pico-8 play session: no input (idle), after a click and taps of 🅾, ❎, 🅾+❎, 🅾 in the second before t = 0

[t = 1 s] idle ~1s (no d-pad/buttons)
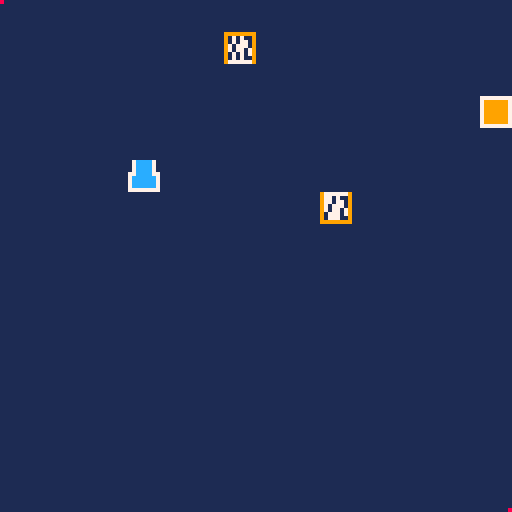

pico-8 cartridge
version 43
__lua__

game = {}
game.tab_deck_tiles={}


function get_rand_pipe()
    local a = 0
    
    local tab_pipe_to_rand = {6, 8, 10, 18, 20, 21, 23}
    while a == 0 do
        a = flr(rnd(8))
        if a ~= 0 then
            return pipes[tab_pipe_to_rand[a]]
        end
        
    end

end


function init_game()

    -- pour simulation
    game.tab_deck_tiles[2]=get_rand_pipe()
    game.tab_deck_tiles[1]=get_rand_pipe()
    game.tab_deck_tiles[3]=get_rand_pipe()
	
end

function update_game()

    if btnp(5) then
        mset(global.selected_cell.x, global.selected_cell.y, pipes[game.tab_deck_tiles[1]]["tile_dry"])
        deli(game.tab_deck_tiles, 1)
        add(game.tab_deck_tiles, get_rand_pipe())
        global.update_board = true
    end
	
	
end


pipes = {}

pipes[1] = "start_bot"
pipes[2] = "start_top"
pipes[3] = "start_right"
pipes[4] = "start_left"
pipes[5] = "hori"
pipes[6] = "hori"
pipes[7] = "verti"
pipes[8] = "verti"
pipes[9] = "full_cross"
pipes[10] = "full_cross"
pipes[25] = "full_cross"
pipes[26] = "full_cross"
pipes[17] = "corner_bot_left"
pipes[18] = "corner_bot_left"
pipes[19] = "corner_top_left"
pipes[20] = "corner_top_left"
pipes[22] = "corner_bot_right"
pipes[21] = "corner_bot_right"
pipes[24] = "corner_top_right"
pipes[23] = "corner_top_right"

-- connected : top, bot, left, right

pipes["start_bot"]={}
pipes["start_bot"]["tile_wet"]=1
pipes["start_bot"]["tile_dry"]=1
pipes["start_bot"]["connected"]={0, 1, 0, 0}

pipes["start_top"]={}
pipes["start_top"]["tile_wet"]=2
pipes["start_top"]["tile_dry"]=2
pipes["start_top"]["connected"]={1, 0, 0, 0}

pipes["start_right"]={}
pipes["start_right"]["tile_wet"]=3
pipes["start_right"]["tile_dry"]=3
pipes["start_right"]["connected"]={0, 0, 0, 1}

pipes["start_left"]={}
pipes["start_left"]["tile_wet"]=4
pipes["start_left"]["tile_dry"]=4
pipes["start_left"]["connected"]={0, 0, 1, 0}

pipes["hori"]={}
pipes["hori"]["tile_dry"]=6
pipes["hori"]["tile_wet"]=5
pipes["hori"]["connected"]={0, 0, 1, 1}


pipes["verti"]={}
pipes["verti"]["tile_dry"]=8
pipes["verti"]["tile_wet"]=7
pipes["verti"]["connected"]={1, 1, 0, 0}


pipes["full_cross"]={}
pipes["full_cross"]["tile_dry"]=10
pipes["full_cross"]["tile_wet"]=9
pipes["full_cross"]["tile_wet_hori"]=25
pipes["full_cross"]["tile_wet_verti"]=26
pipes["full_cross"]["connected"]={1, 1, 1, 1}


pipes["half_cross_hori_wet"]={}
pipes["half_cross_hori_wet"]["tile"]=25
pipes["half_cross_hori_wet"]["connected"]={1, 1, 1, 1}

pipes["half_cross_verti_wet"]={}
pipes["half_cross_verti_wet"]["tile"]=26
pipes["half_cross_verti_wet"]["connected"]={1, 1, 1, 1}

pipes["corner_bot_left"]={}
pipes["corner_bot_left"]["tile_dry"]=18
pipes["corner_bot_left"]["tile_wet"]=17
pipes["corner_bot_left"]["connected"]={1, 0, 0, 1}


pipes["corner_top_left"]={}
pipes["corner_top_left"]["tile_dry"]=20
pipes["corner_top_left"]["tile_wet"]=19
pipes["corner_top_left"]["connected"]={0, 1, 0, 1}

pipes["corner_bot_right"]={}
pipes["corner_bot_right"]["tile_dry"]=21
pipes["corner_bot_right"]["tile_wet"]=22
pipes["corner_bot_right"]["connected"]={1, 0, 1, 0}

pipes["corner_top_right"]={}
pipes["corner_top_right"]["tile_dry"]=23
pipes["corner_top_right"]["tile_wet"]=24
pipes["corner_top_right"]["connected"]={0, 1, 1, 0}



nb_tile_x = 128/8
nb_tile_y = 128/8

board={}

--board[j][i] = {type, wet}

function init_board()
end

function update_board()
end

function draw_board()
end

hud={}
hud.selected_cell_style = {}	-- selected cell style on the board


function init_hud()

    hud.selected_cell_style.tile = 11
    hud.selected_cell_style.alpha_color = 9

end

function update_hud()

    if btnp(1) then
        global.selected_cell.x = global.selected_cell.x + 1
    end
    if btnp(0) then
        global.selected_cell.x = global.selected_cell.x - 1
    end
    if btnp(2) then
        global.selected_cell.y = global.selected_cell.y - 1
    end
    if btnp(3) then
        global.selected_cell.y = global.selected_cell.y + 1
    end
	-- change selection of the pipe to add
	if btnp(4) then
		global.sel_index_deck_pipe = global.sel_index_deck_pipe + 1
		if global.sel_index_deck_pipe > 2 then global.sel_index_deck_pipe = 0 end		
	end

end

function draw_hud()
    -- full rect
    --rect(0, 127-16+2, 127, 127, 8)
    line(0, 127-16+2, 127, 127-16+2, 8)
    -- rectangle pipe3
    --rect(0, 127-16+2, 16, 127, 8)
    -- rect pipe 2
    --rect(16, 127-16+2, 32, 127, 8)
    -- rect pipe 1
    --rect(32, 127-16+2, 48, 127, 8)

    
    -- cursor
	spr(game.selected_pipe_deck, global.selected_cell.x * 8 , global.selected_cell.y * 8)
	rect(global.selected_cell.x * 8 - 1, global.selected_cell.y * 8 - 1, global.selected_cell.x * 8 + 8 , global.selected_cell.y * 8 + 8 , 11)
	
	-- deck selected pipe- a finir
    --rect( global.sel_index_deck_pipe * 8 , 127-16+2+1, global.sel_index_deck_pipe * 16 + 10 -1, 127-1, 10 )
    if global.sel_index_deck_pipe == 0 then rect( 0 , 114, 9, 126, 9 ) end
    if global.sel_index_deck_pipe == 1 then rect( 0+8+2 , 114, 9+8+2, 126, 10 ) end
    if global.sel_index_deck_pipe == 2 then rect( 0+8+8+4 , 114, 9+8+8+4, 126, 8 ) end

    -- deck
    spr(pipes[game.tab_deck_tiles[1]]["tile_dry"], 1, 127-8-2)
    spr(pipes[game.tab_deck_tiles[2]]["tile_dry"], 1+8+2, 127-8-2)
    spr(pipes[game.tab_deck_tiles[3]]["tile_dry"], 1+8+2+8+2, 127-8-2)

    -- energy
    for i = 0, -1+game.energy/10 do
        spr(11, 38+i*8, 117)
    end
end
print("pipe game")


function _init()
    col = 7
end

function _update()
    if (btnp(5)) then
        col = 8 + rnd(8)
    end
end

function _draw()
    cls(1)
    --map(7, 7, 10, 10, 3, 4)
    --map(7, 7, 10, 100, 3, 4)
    map()
    pset(0, 0, 8)
    pset(127, 127, 8)
end

cls()
__gfx__
000000007777777707cccc707777700000077777000000000000000007cccc7007dddd7007cccc7007dddd707777777700000000000000000000000000000000
000000007cccccc707cccc707ccc77777777ccc7777777777777777707cccc7007dddd7077777777777777777999999700000000000000000000000000000000
007007007cccccc707cccc707cccccccccccccc7ccccccccdddddddd07cccc7007dddd70ccccccccdddddddd7999999700000000000000000000000000000000
000770007cccccc777cccc777cccccccccccccc7ccccccccdddddddd07cccc7007dddd70ccccccccdddddddd7999999700000000000000000000000000000000
0007700077cccc777cccccc77cccccccccccccc7ccccccccdddddddd07cccc7007dddd70ccccccccdddddddd7999999700000000000000000000000000000000
0070070007cccc707cccccc77cccccccccccccc7ccccccccdddddddd07cccc7007dddd70ccccccccdddddddd7999999700000000000000000000000000000000
0000000007cccc707cccccc77ccc77777777ccc7777777777777777707cccc7007dddd7077777777777777777999999700000000000000000000000000000000
0000000007cccc70777777777777700000077777000000000000000007cccc7007dddd7007cccc7007dddd707777777700000000000000000000000000000000
0000000007cccc7007dddd70000000000000000007dddd7007cccc70000000000000000007dddd7007cccc700000000000000000000000000000000000000000
0000000007cccc7707dddd77077777770777777777dddd7077cccc70777777707777777077777777777777770000000000000000000000000000000000000000
0000000007cccccc07dddddd07cccccc07dddddddddddd70cccccc70dddddd70cccccc70ccccccccdddddddd0000000000000000000000000000000000000000
0000000007cccccc07dddddd07cccccc07dddddddddddd70cccccc70dddddd70cccccc70ccccccccdddddddd0000000000000000000000000000000000000000
0000000007cccccc07dddddd07cccccc07dddddddddddd70cccccc70dddddd70cccccc70ccccccccdddddddd0000000000000000000000000000000000000000
0000000007cccccc07dddddd07cccccc07dddddddddddd70cccccc70dddddd70cccccc70ccccccccdddddddd0000000000000000000000000000000000000000
00000000077777770777777707cccc7707dddd77777777707777777077dddd7077cccc7077777777777777770000000000000000000000000000000000000000
00000000000000000000000007cccc7007dddd70000000000000000007dddd7007cccc7007dddd7007cccc700000000000000000000000000000000000000000
00000000000000000000000000000000000000000000000000000000000000000000000000000000000000000000000000000000000000000000000000000000
00000000000000000000000000000000000000000000000000000000000000000000000000000000000000000000000000000000000000000000000000000000
00000000000000000000000000000000000000000000000000000000000000000000000000000000000000000000000000000000000000000000000000000000
00000000000000000000000000000000000000000000000000000000000000000000000000000000000000000000000000000000000000000000000000000000
00000000000000000000000000000000000000000000000000000000000000000000000000000000000000000000000000000000000000000000000000000000
00000000000000000000000000000000000000000000000000000000000000000000000000000000000000000000000000000000000000000000000000000000
00000000000000000000000000000000000000000000000000000000000000000000000000000000000000000000000000000000000000000000000000000000
00000000000000000000000000000000000000000000000000000000000000000000000000000000000000000000000000000000000000000000000000000000
00000000999999999777777977777777999999990000000000000000000000000000000000000000000000000000000000000000000000000000000000000000
00000000907070099770700977777777999999990000000000000000000000000000000000000000000000000000000000000000000000000000000000000000
00000000907077099770770977777777998888990000000000000000000000000000000000000000000000000000000000000000000000000000000000000000
00000000970777099707770977777777998888990000000000000000000000000000000000000000000000000000000000000000000000000000000000000000
00000000970770799707707977777777998888990000000000000000000000000000000000000000000000000000000000000000000000000000000000000000
00000000907070799077707977777777998888990000000000000000000000000000000000000000000000000000000000000000000000000000000000000000
00000000907070099077700977777777999999990000000000000000000000000000000000000000000000000000000000000000000000000000000000000000
00000000977777799999999977777777999999990000000000000000000000000000000000000000000000000000000000000000000000000000000000000000
00000000000000000000000000000000000000000000000000000000000000000000000000000000000000000000000000000000000000000000000000000000
00000000000000000000000000000000000000000000000000000000000000000000000000000000000000000000000000000000000000000000000000000000
00000000000000000000000000000000000000000000000000000000000000000000000000000000000000000000000000000000000000000000000000000000
00000000000000000000000000000000000000000000000000000000000000000000000000000000000000000000000000000000000000000000000000000000
00000000000000000000000000000000000000000000000000000000000000000000000000000000000000000000000000000000000000000000000000000000
00000000000000000000000000000000000000000000000000000000000000000000000000000000000000000000000000000000000000000000000000000000
00000000000000000000000000000000000000000000000000000000000000000000000000000000000000000000000000000000000000000000000000000000
00000000000000000000000000000000000000000000000000000000000000000000000000000000000000000000000000000000000000000000000000000000
00000000000000000000000000000000000000000000000000000000000000000000000000000000000000000000000000000000000000000000000000000000
00000000000000000000000000000000000000000000000000000000000000000000000000000000000000000000000000000000000000000000000000000000
00000000000000000000000000000000000000000000000000000000000000000000000000000000000000000000000000000000000000000000000000000000
00000000000000000000000000000000000000000000000000000000000000000000000000000000000000000000000000000000000000000000000000000000
00000000000000000000000000000000000000000000000000000000000000000000000000000000000000000000000000000000000000000000000000000000
00000000000000000000000000000000000000000000000000000000000000000000000000000000000000000000000000000000000000000000000000000000
00000000000000000000000000000000000000000000000000000000000000000000000000000000000000000000000000000000000000000000000000000000
00000000000000000000000000000000000000000000000000000000000000000000000000000000000000000000000000000000000000000000000000000000
00000000000000000000000000000000000000000000000000000000000000000000000000000000000000000000000000000000000000000000000000000000
00000000000000000000000000000000000000000000000000000000000000000000000000000000000000000000000000000000000000000000000000000000
00000000000000000000000000000000000000000000000000000000000000000000000000000000000000000000000000000000000000000000000000000000
00000000000000000000000000000000000000000000000000000000000000000000000000000000000000000000000000000000000000000000000000000000
00000000000000000000000000000000000000000000000000000000000000000000000000000000000000000000000000000000000000000000000000000000
00000000000000000000000000000000000000000000000000000000000000000000000000000000000000000000000000000000000000000000000000000000
00000000000000000000000000000000000000000000000000000000000000000000000000000000000000000000000000000000000000000000000000000000
00000000000000000000000000000000000000000000000000000000000000000000000000000000000000000000000000000000000000000000000000000000
00000000000000000000000000000000000000000000000000000000000000000000000000000000000000000000000000000000000000000000000000000000
00000000000000000000000000000000000000000000000000000000000000000000000000000000000000000000000000000000000000000000000000000000
00000000000000000000000000000000000000000000000000000000000000000000000000000000000000000000000000000000000000000000000000000000
00000000000000000000000000000000000000000000000000000000000000000000000000000000000000000000000000000000000000000000000000000000
00000000000000000000000000000000000000000000000000000000000000000000000000000000000000000000000000000000000000000000000000000000
00000000000000000000000000000000000000000000000000000000000000000000000000000000000000000000000000000000000000000000000000000000
00000000000000000000000000000000000000000000000000000000000000000000000000000000000000000000000000000000000000000000000000000000
00000000000000000000000000000000000000000000000000000000000000000000000000000000000000000000000000000000000000000000000000000000
00000000000000000000000000000000000000000000000000000000000000000000000000000000000000000000000000000000000000000000000000000000
00000000000000000000000000000000000000000000000000000000000000000000000000000000000000000000000000000000000000000000000000000000
00000000000000000000000000000000000000000000000000000000000000000000000000000000000000000000000000000000000000000000000000000000
00000000000000000000000000000000000000000000000000000000000000000000000000000000000000000000000000000000000000000000000000000000
00000000000000000000000000000000000000000000000000000000000000000000000000000000000000000000000000000000000000000000000000000000
00000000000000000000000000000000000000000000000000000000000000000000000000000000000000000000000000000000000000000000000000000000
00000000000000000000000000000000000000000000000000000000000000000000000000000000000000000000000000000000000000000000000000000000
00000000000000000000000000000000000000000000000000000000000000000000000000000000000000000000000000000000000000000000000000000000
00000000000000000000000000000000000000000000000000000000000000000000000000000000000000000000000000000000000000000000000000000000
00000000000000000000000000000000000000000000000000000000000000000000000000000000000000000000000000000000000000000000000000000000
00000000000000000000000000000000000000000000000000000000000000000000000000000000000000000000000000000000000000000000000000000000
00000000000000000000000000000000000000000000000000000000000000000000000000000000000000000000000000000000000000000000000000000000
00000000000000000000000000000000000000000000000000000000000000000000000000000000000000000000000000000000000000000000000000000000
00000000000000000000000000000000000000000000000000000000000000000000000000000000000000000000000000000000000000000000000000000000
00000000000000000000000000000000000000000000000000000000000000000000000000000000000000000000000000000000000000000000000000000000
00000000000000000000000000000000000000000000000000000000000000000000000000000000000000000000000000000000000000000000000000000000
00000000000000000000000000000000000000000000000000000000000000000000000000000000000000000000000000000000000000000000000000000000
00000000000000000000000000000000000000000000000000000000000000000000000000000000000000000000000000000000000000000000000000000000
00000000000000000000000000000000000000000000000000000000000000000000000000000000000000000000000000000000000000000000000000000000
00000000000000000000000000000000000000000000000000000000000000000000000000000000000000000000000000000000000000000000000000000000
00000000000000000000000000000000000000000000000000000000000000000000000000000000000000000000000000000000000000000000000000000000
00000000000000000000000000000000000000000000000000000000000000000000000000000000000000000000000000000000000000000000000000000000
00000000000000000000000000000000000000000000000000000000000000000000000000000000000000000000000000000000000000000000000000000000
00000000000000000000000000000000000000000000000000000000000000000000000000000000000000000000000000000000000000000000000000000000
00000000000000000000000000000000000000000000000000000000000000000000000000000000000000000000000000000000000000000000000000000000
00000000000000000000000000000000000000000000000000000000000000000000000000000000000000000000000000000000000000000000000000000000
00000000000000000000000000000000000000000000000000000000000000000000000000000000000000000000000000000000000000000000000000000000
00000000000000000000000000000000000000000000000000000000000000000000000000000000000000000000000000000000000000000000000000000000
00000000000000000000000000000000000000000000000000000000000000000000000000000000000000000000000000000000000000000000000000000000
00000000000000000000000000000000000000000000000000000000000000000000000000000000000000000000000000000000000000000000000000000000
20000000000000000000000000000020000000000000000000000000000000000000000000000000000000000000000000000000000000000000000000000000
00000000000000000000000000000000000000000000000000000000000000000000000000000000000000000000000000000000000000000000000000000000
10000000000000000000000000000010000000000000000000000000000000000000000000000000000000000000000000000000000000000000000000000000
00000000000000000000000000000000000000000000000000000000000000000000000000000000000000000000000000000000000000000000000000000000
00000000000000000000000000000000000000000000000000000000000000000000000000000000000000000000000000000000000000000000000000000000
00000000000000000000000000000000000000000000000000000000000000000000000000000000000000000000000000000000000000000000000000000000
00000000000000000000000000000000000000000000000000000000000000000000000000000000000000000000000000000000000000000000000000000000
00000000000000000000000000000000000000000000000000000000000000000000000000000000000000000000000000000000000000000000000000000000
00000000000000000000000000000000000000000000000000000000000000000000000000000000000000000000000000000000000000000000000000000000
00000000000000000000000000000000000000000000000000000000000000000000000000000000000000000000000000000000000000000000000000000000
00000000000000000000000000000000000000000000000000000000000000000000000000000000000000000000000000000000000000000000000000000000
00000000000000000000000000000000000000000000000000000000000000000000000000000000000000000000000000000000000000000000000000000000
00000000000000000000000000000000000000000000000000000000000000000000000000000000000000000000000000000000000000000000000000000000
00000000000000000000000000000000000000000000000000000000000000000000000000000000000000000000000000000000000000000000000000000000
00000000000000000000000000000000000000000000000000000000000000000000000000000000000000000000000000000000000000000000000000000000
00000000000000000000000000000000000000000000000000000000000000000000000000000000000000000000000000000000000000000000000000000000
00000000000000000000000000000000000000000000000000000000000000000000000000000000000000000000000000000000000000000000000000000000
00000000000000000000000000000000000000000000000000000000000000000000000000000000000000000000000000000000000000000000000000000000
00000000000000000000000000000000000000000000000000000000000000000000000000000000000000000000000000000000000000000000000000000000
00000000000000000000000000000000000000000000000000000000000000000000000000000000000000000000000000000000000000000000000000000000
00000000000000000000000000000000000000000000000000000000000000000000000000000000000000000000000000000000000000000000000000000000
00000000000000000000000000000000000000000000000000000000000000000000000000000000000000000000000000000000000000000000000000000000
00000000000000000000000000000000000000000000000000000000000000000000000000000000000000000000000000000000000000000000000000000000
00000000000000000000000000000000000000000000000000000000000000000000000000000000000000000000000000000000000000000000000000000000
00000000000000000000000000000000000000000000000000000000000000000000000000000000000000000000000000000000000000000000000000000000
00000000000000000000000000000000000000000000000000000000000000000000000000000000000000000000000000000000000000000000000000000000
00000000000000000000000000000000000000000000000000000000000000000000000000000000000000000000000000000000000000000000000000000000
00000000000000000000000000000000000000000000000000000000000000000000000000000000000000000000000000000000000000000000000000000000
00000000000000000000000000000000000000000000000000000000000000000000000000000000000000000000000000000000000000000000000000000000
00000000000000000000000000000000000000000000000000000000000000000000000000000000000000000000000000000000000000000000000000000000
00000000000000000000000000000000000000000000000000000000000000000000000000000000000000000000000000000000000000000000000000000000
00000000000000000000000000000000000000000000000000000000000000000000000000000000000000000000000000000000000000000000000000000000
10000000000000000000000000000010000000000000000000000000000000000000000000000000000000000000000000000000000000000000000000000000
__gff__
0002020202020102010201000000000000020102010102010204080000000000000000000000000000000000000000000000000000000000000000000000000000000000000000000000000000000000000000000000000000000000000000000000000000000000000000000000000000000000000000000000000000000000
0000000000000000000000000000000000000000000000000000000000000000000000000000000000000000000000000000000000000000000000000000000000000000000000000000000000000000000000000000000000000000000000000000000000000000000000000000000000000000000000000000000000000000
__map__
0000000000000000000000000000000000000000000000000000000000000000000000000000000000000000000000000000000000000000000000000000000000000000000000000000000000000000000000000000000000000000000000000000000000000000000000000000000000000000000000000000000000000000
0000000000000031000000000000000000000000000000000000000000000000000000000000000000000000000000000000000000000000000000000000000000000000000000000000000000000000000000000000000000000000000000000000000000000000000000000000000000000000000000000000000000000000
0000000000000000000000000000000000000000000000000000000000000000000000000000000000000000000000000000000000000000000000000000000000000000000000000000000000000000000000000000000000000000000000000000000000000000000000000000000000000000000000000000000000000000
0000000000000000000000000000000b00000000000000000000000000000000000000000000000000000000000000000000000000000000000000000000000000000000000000000000000000000000000000000000000000000000000000000000000000000000000000000000000000000000000000000000000000000000
0000000000000000000000000000000000000000000000000000000000000000000000000000000000000000000000000000000000000000000000000000000000000000000000000000000000000000000000000000000000000000000000000000000000000000000000000000000000000000000000000000000000000000
0000000002000000000000000000000000000000000000000000000000000000000000000000000000000000000000000000000000000000000000000000000000000000000000000000000000000000000000000000000000000000000000000000000000000000000000000000000000000000000000000000000000000000
0000000000000000000032000000000000000000000000000000000000000000000000000000000000000000000000000000000000000000000000000000000000000000000000000000000000000000000000000000000000000000000000000000000000000000000000000000000000000000000000000000000000000000
